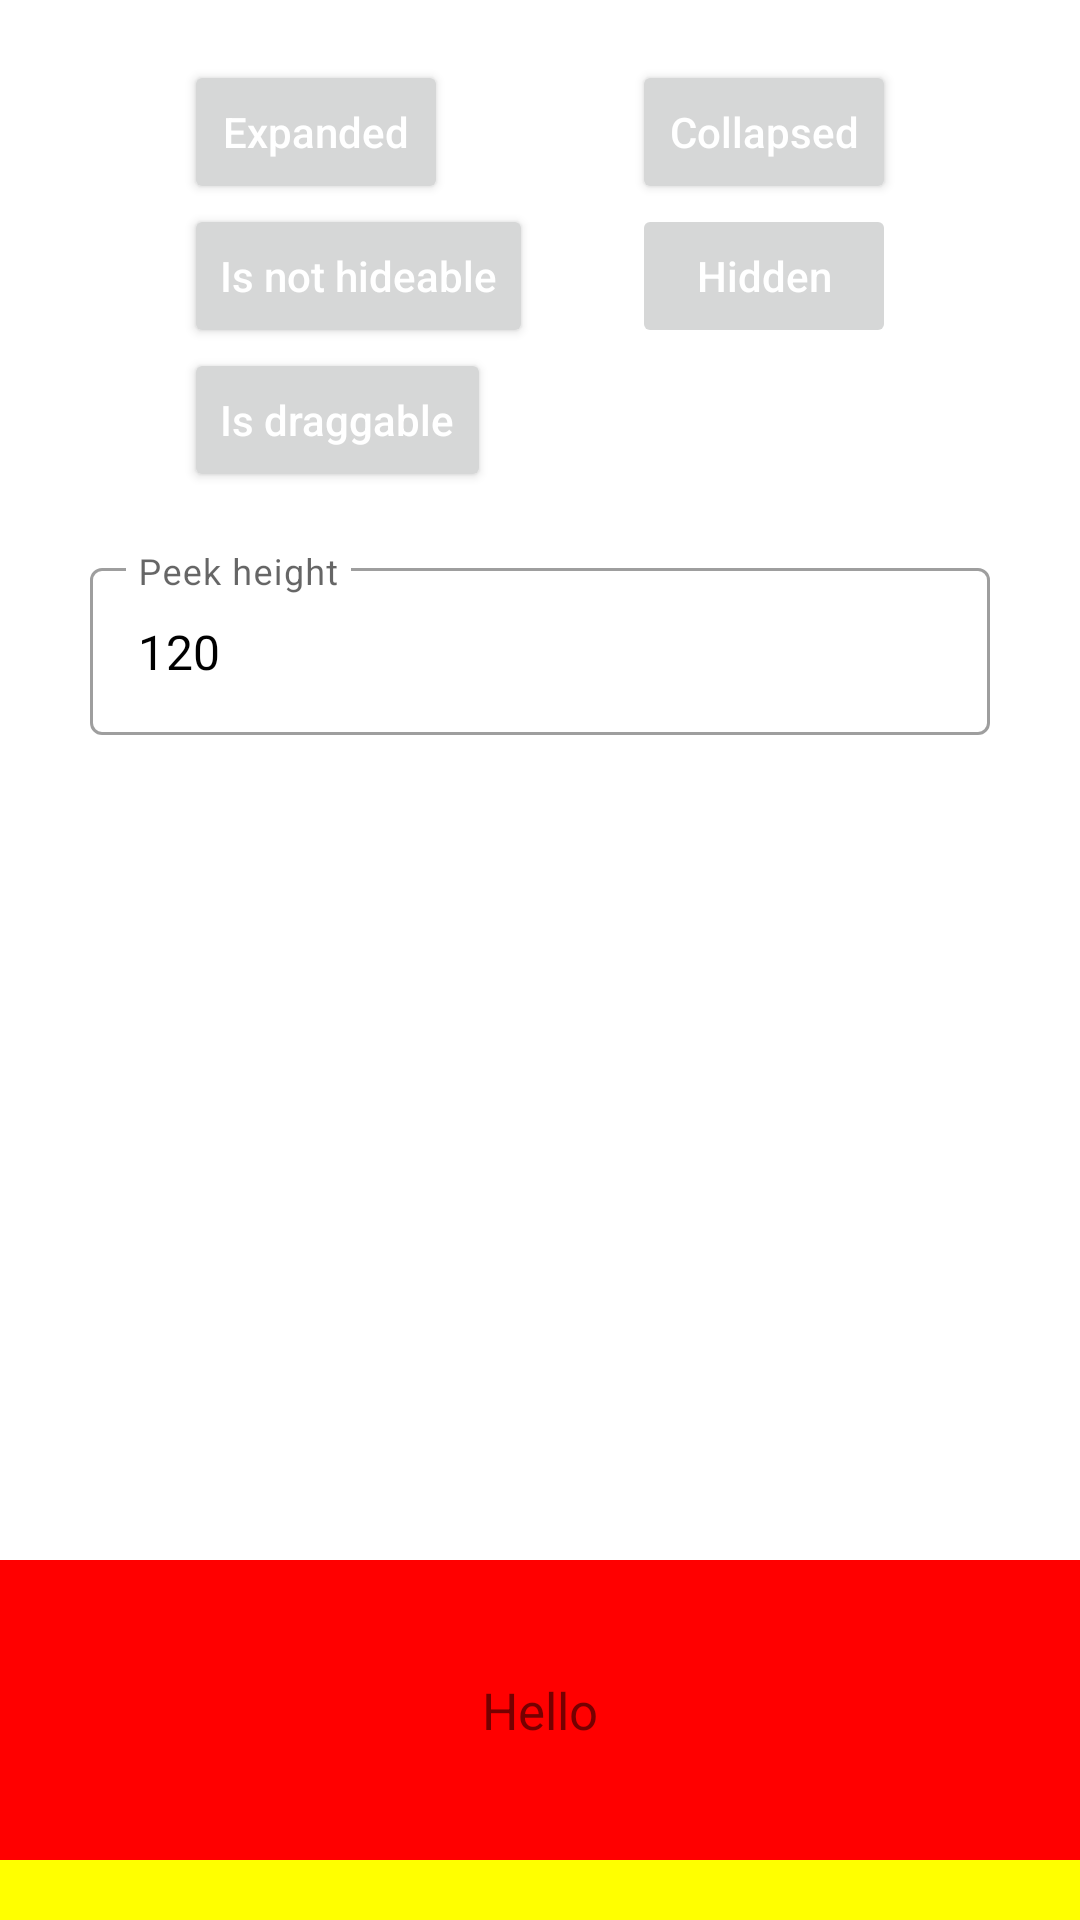

Write the Android layout XML for this screen, with the resource values it uses.
<!-- AndroidManifest.xml: application theme AppTheme -->
<!-- res/layout/activity_bottom_sheet.xml -->
<?xml version="1.0" encoding="utf-8"?>
<androidx.constraintlayout.widget.ConstraintLayout xmlns:android="http://schemas.android.com/apk/res/android"
    xmlns:app="http://schemas.android.com/apk/res-auto"
    android:layout_width="match_parent"
    android:layout_height="match_parent">

    <Button
        android:id="@+id/expandedBtn"
        android:layout_width="wrap_content"
        android:layout_height="wrap_content"
        android:layout_marginTop="20dp"
        android:text="Expanded"
        app:layout_constraintEnd_toStartOf="@id/collapsedBtn"
        app:layout_constraintStart_toStartOf="parent"
        app:layout_constraintTop_toTopOf="parent" />

    <Button
        android:id="@+id/collapsedBtn"
        android:layout_width="wrap_content"
        android:layout_height="wrap_content"
        android:layout_marginTop="20dp"
        android:text="Collapsed"
        app:layout_constraintEnd_toEndOf="parent"
        app:layout_constraintStart_toEndOf="@id/expandedBtn"
        app:layout_constraintTop_toTopOf="parent" />

    <Button
        android:id="@+id/hideableBtn"
        android:layout_width="wrap_content"
        android:layout_height="wrap_content"
        android:text="Is not hideable"
        app:layout_constraintStart_toStartOf="@id/expandedBtn"
        app:layout_constraintTop_toBottomOf="@id/expandedBtn" />

    <Button
        android:id="@+id/hiddenBtn"
        android:layout_width="wrap_content"
        android:layout_height="wrap_content"
        android:enabled="false"
        android:text="Hidden"
        app:layout_constraintStart_toStartOf="@id/collapsedBtn"
        app:layout_constraintTop_toBottomOf="@id/expandedBtn" />

    <Button
        android:id="@+id/draggableBtn"
        android:layout_width="wrap_content"
        android:layout_height="wrap_content"
        android:text="Is draggable"
        app:layout_constraintStart_toStartOf="@id/expandedBtn"
        app:layout_constraintTop_toBottomOf="@id/hideableBtn" />

    <com.google.android.material.textfield.TextInputLayout
        android:id="@+id/peekHeightLayout"
        style="@style/Widget.MaterialComponents.TextInputLayout.OutlinedBox"
        android:layout_width="match_parent"
        android:layout_height="wrap_content"
        android:layout_marginHorizontal="30dp"
        android:layout_marginTop="20dp"
        android:hint="Peek height"
        app:layout_constraintTop_toBottomOf="@id/draggableBtn">

        <com.google.android.material.textfield.TextInputEditText
            android:id="@+id/peekHeightEdit"
            android:layout_width="match_parent"
            android:layout_height="wrap_content"
            android:inputType="numberDecimal"
            android:text="120" />

    </com.google.android.material.textfield.TextInputLayout>

    <TextView
        android:id="@+id/onStateChangedTv"
        android:layout_width="match_parent"
        android:layout_height="wrap_content"
        android:layout_marginTop="10dp"
        android:gravity="center"
        android:paddingHorizontal="20dp"
        android:textSize="17sp"
        app:layout_constraintTop_toBottomOf="@id/peekHeightLayout" />

    <TextView
        android:id="@+id/onSlideTv"
        android:layout_width="match_parent"
        android:layout_height="wrap_content"
        android:layout_marginTop="10dp"
        android:gravity="center"
        android:paddingHorizontal="20dp"
        android:textSize="17sp"
        app:layout_constraintTop_toBottomOf="@id/onStateChangedTv" />

    <androidx.coordinatorlayout.widget.CoordinatorLayout
        android:layout_width="match_parent"
        android:layout_height="match_parent">

        <LinearLayout
            android:id="@+id/view_bottom_sheet"
            android:layout_width="match_parent"
            android:layout_height="wrap_content"
            android:orientation="vertical"
            app:behavior_peekHeight="120dp"
            app:layout_behavior="com.google.android.material.bottomsheet.BottomSheetBehavior">

            <TextView
                android:layout_width="match_parent"
                android:layout_height="100dp"
                android:background="#f00"
                android:gravity="center"
                android:text="Hello"
                android:textSize="17sp" />

            <TextView
                android:layout_width="match_parent"
                android:layout_height="100dp"
                android:background="#ff0"
                android:gravity="center"
                android:text="Kotlin"
                android:textSize="17sp" />

            <TextView
                android:layout_width="match_parent"
                android:layout_height="100dp"
                android:background="#00bfff"
                android:gravity="center"
                android:text="I'm Blue"
                android:textSize="17sp" />
        </LinearLayout>
    </androidx.coordinatorlayout.widget.CoordinatorLayout>
</androidx.constraintlayout.widget.ConstraintLayout>
<!-- resources referenced by this layout -->
<resources>
  <style name="AppTheme" parent="@style/Theme.MaterialComponents.Light">
          
          <item name="colorPrimary">@color/purple</item>
          <item name="colorPrimaryDark">@color/purple</item>
          <item name="android:textColorPrimary">@android:color/white</item>
          <item name="android:editTextColor">@android:color/black</item>
          <item name="android:textAllCaps">false</item>
          <item name="windowActionBar">false</item>
          <item name="windowNoTitle">true</item>
      </style>
  <color name="purple">#6600FF</color>
</resources>
